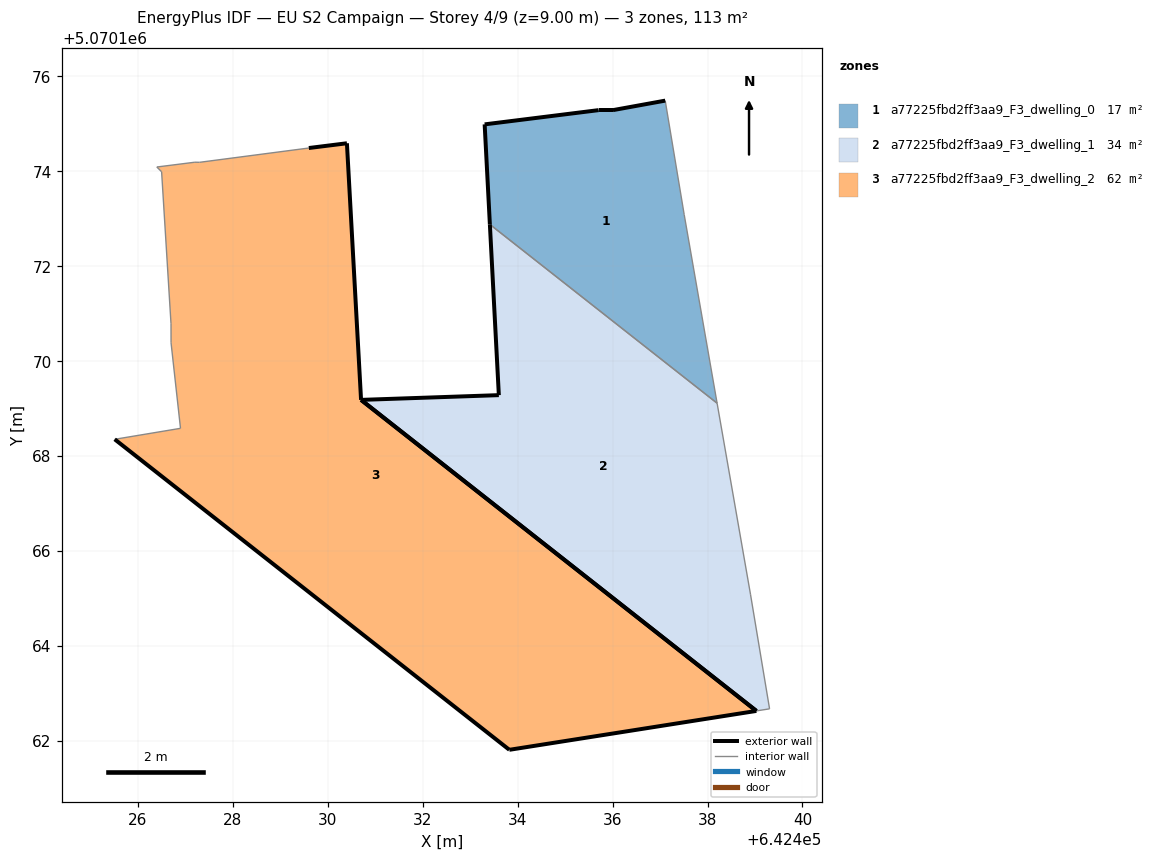
=== STOREY PLAN SPEC (per zone: floor XY polygon, exterior-wall plan segments, windows/doors) ===
zone 1: a77225fbd2ff3aa9_F3_dwelling_0  (17.1 m²)
  floor: (642438.20, 5070169.11) (642437.51, 5070173.08) (642437.11, 5070175.48) (642436.01, 5070175.28) (642435.71, 5070175.28) (642433.31, 5070174.98) (642433.42, 5070172.88)
  exterior wall: (642436.01, 5070175.28) – (642437.11, 5070175.48)  [1.1 m]
  exterior wall: (642433.42, 5070172.88) – (642433.31, 5070174.98)  [2.1 m]
  exterior wall: (642433.31, 5070174.98) – (642435.71, 5070175.28)  [2.4 m]
  exterior wall: (642435.71, 5070175.28) – (642436.01, 5070175.28)  [0.3 m]
  interior walls: 3
zone 2: a77225fbd2ff3aa9_F3_dwelling_1  (34.0 m²)
  floor: (642439.31, 5070162.67) (642438.91, 5070165.08) (642438.20, 5070169.11) (642433.42, 5070172.88) (642433.60, 5070169.28) (642430.70, 5070169.18) (642439.03, 5070162.63)
  exterior wall: (642430.70, 5070169.18) – (642433.60, 5070169.28)  [2.9 m]
  exterior wall: (642433.60, 5070169.28) – (642433.42, 5070172.88)  [3.6 m]
  exterior wall: (642439.03, 5070162.63) – (642430.70, 5070169.18)  [10.6 m]
  interior walls: 4
zone 3: a77225fbd2ff3aa9_F3_dwelling_2  (62.3 m²)
  floor: (642439.03, 5070162.63) (642430.70, 5070169.18) (642430.40, 5070174.59) (642429.60, 5070174.49) (642427.30, 5070174.18) (642427.20, 5070174.19) (642426.40, 5070174.09) (642426.50, 5070173.99) (642426.70, 5070170.78) (642426.70, 5070170.38) (642426.90, 5070168.58) (642425.51, 5070168.35) (642433.83, 5070161.81)
  exterior wall: (642429.60, 5070174.49) – (642430.41, 5070174.59)  [0.8 m]
  exterior wall: (642430.41, 5070174.59) – (642430.70, 5070169.18)  [5.4 m]
  exterior wall: (642439.03, 5070162.63) – (642433.83, 5070161.81)  [5.3 m]
  exterior wall: (642433.83, 5070161.81) – (642425.51, 5070168.35)  [10.6 m]
  exterior wall: (642430.70, 5070169.18) – (642439.03, 5070162.63)  [10.6 m]
  interior walls: 8

=== DERIVED (storey summary) ===
Building: EU S2 Campaign
Storey: 4 of 9  (floor level z = 9.00 m)
Storey gross floor area: 113.4 m²
Zones on this storey: 3
  - a77225fbd2ff3aa9_F3_dwelling_0: floor 17.1 m²; exterior wall 5.9 m (17.8 m²); WWR 0.0%
  - a77225fbd2ff3aa9_F3_dwelling_1: floor 34.0 m²; exterior wall 17.1 m (51.3 m²); WWR 0.0%
  - a77225fbd2ff3aa9_F3_dwelling_2: floor 62.3 m²; exterior wall 32.7 m (98.0 m²); WWR 0.0%
Zone adjacency (shared interzone walls):
  - a77225fbd2ff3aa9_F3_dwelling_0 ↔ a77225fbd2ff3aa9_F3_dwelling_1